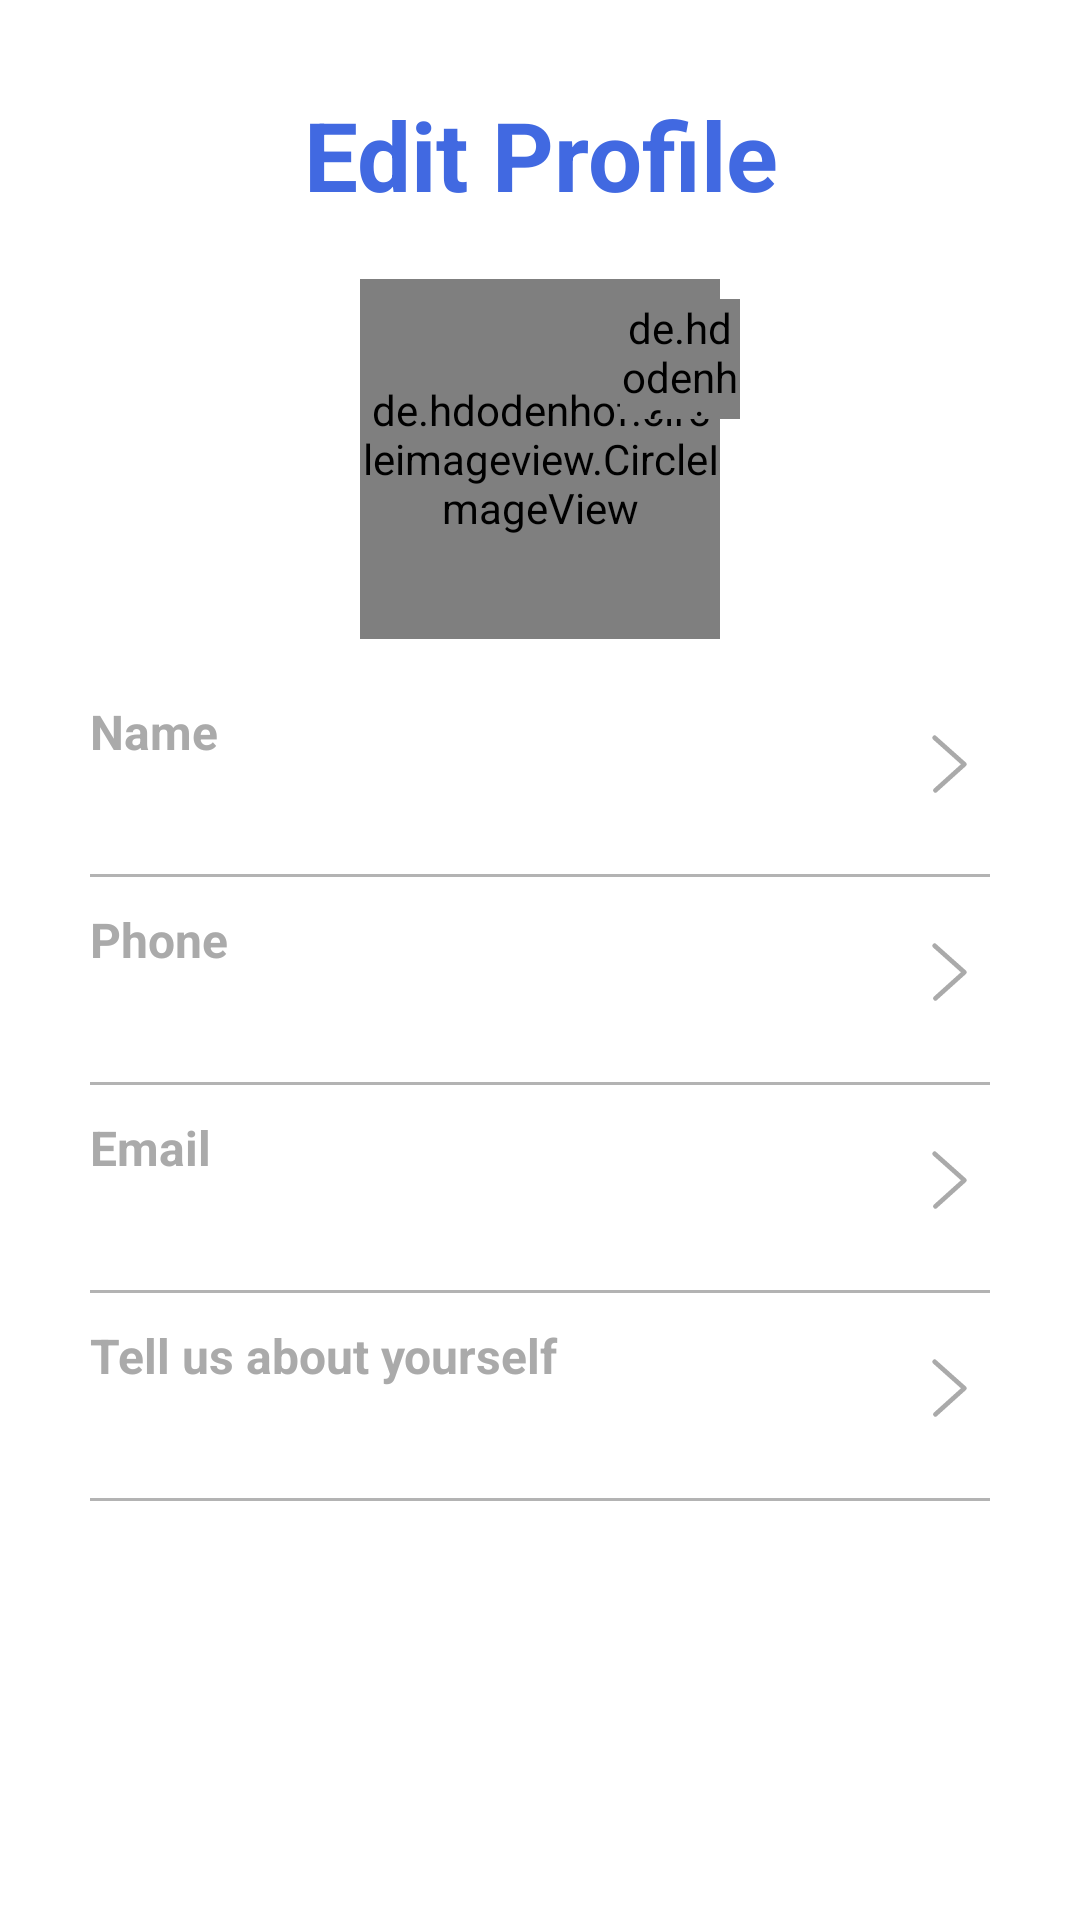

Android layout source for this screen:
<!-- AndroidManifest.xml: application theme Theme.AppCompat.NoActionBar -->
<!-- res/layout/activity_main.xml -->
<?xml version="1.0" encoding="utf-8"?>
<LinearLayout xmlns:android="http://schemas.android.com/apk/res/android"
    xmlns:app="http://schemas.android.com/apk/res-auto"
    xmlns:tools="http://schemas.android.com/tools"
    android:layout_width="match_parent"
    android:layout_height="match_parent"
    android:layout_margin="20dp"
    android:background="@android:color/white"
    android:orientation="vertical"
    android:padding="30dp">

    <TextView
        android:id="@+id/edit_profile_tv"
        android:layout_width="match_parent"
        android:layout_height="wrap_content"
        android:layout_gravity="center_horizontal"
        android:gravity="center_horizontal"
        android:text="Edit Profile"
        android:textColor="#4169E1"
        android:textSize="32sp"
        android:textStyle="bold" />

    <androidx.constraintlayout.widget.ConstraintLayout
        android:layout_width="match_parent"
        android:layout_height="wrap_content">

        <de.hdodenhof.circleimageview.CircleImageView
            android:id="@+id/profile_image"
            android:layout_width="120dp"
            android:layout_height="120dp"
            android:layout_gravity="center"
            android:layout_margin="20dp"
            android:src="@drawable/profile"
            app:civ_border_color="#4169E1"
            app:civ_border_width="5dp"
            app:layout_constraintBottom_toBottomOf="parent"
            app:layout_constraintLeft_toLeftOf="parent"
            app:layout_constraintRight_toRightOf="parent"
            app:layout_constraintTop_toTopOf="parent" />

        <de.hdodenhof.circleimageview.CircleImageView
            android:id="@+id/profile_image1"
            android:layout_width="40dp"
            android:layout_height="40dp"
            android:layout_gravity="center"
            android:src="@drawable/ic_edit"
            app:civ_border_color="@android:color/white"
            app:civ_border_width="2dp"
            app:civ_circle_background_color="#FFFFFF"
            app:layout_constraintBottom_toBottomOf="parent"
            app:layout_constraintHorizontal_bias="0.510"
            app:layout_constraintLeft_toLeftOf="@id/profile_image"
            app:layout_constraintRight_toRightOf="parent"
            app:layout_constraintTop_toTopOf="parent"
            app:layout_constraintVertical_bias="0.222" />
    </androidx.constraintlayout.widget.ConstraintLayout>

    <LinearLayout
        android:id="@+id/name_layout_linear"
        android:layout_width="match_parent"
        android:layout_height="wrap_content"
        android:orientation="horizontal">

        <LinearLayout
            android:layout_width="match_parent"
            android:layout_height="wrap_content"
            android:layout_weight="0.1"
            android:orientation="vertical">

            <TextView
                android:id="@+id/name_label_tv"
                android:layout_width="wrap_content"
                android:layout_height="wrap_content"
                android:text="Name"
                android:textColor="@android:color/darker_gray"
                android:textSize="16sp"
                android:textStyle="bold" />

            <TextView
                android:id="@+id/name_value_tv"
                android:layout_width="wrap_content"
                android:layout_height="wrap_content"
                android:text=""
                android:textColor="@android:color/black"
                android:textSize="16sp"
                android:textStyle="bold" />
        </LinearLayout>

        <ImageView
            android:layout_width="match_parent"
            android:layout_height="20dp"
            android:layout_gravity="center"
            android:layout_weight="1"
            android:src="@drawable/ic_forward_arrow"
            app:tint="@android:color/darker_gray" />
    </LinearLayout>

    <View
        android:layout_width="match_parent"
        android:layout_height="1dp"
        android:layout_marginTop="15dp"
        android:layout_marginBottom="10dp"
        android:background="#b3b3b3" />

    <LinearLayout
        android:id="@+id/phone_layout_linear"
        android:layout_width="match_parent"
        android:layout_height="wrap_content"
        android:orientation="horizontal">

        <LinearLayout
            android:layout_width="match_parent"
            android:layout_height="wrap_content"
            android:layout_weight="0.1"
            android:orientation="vertical">

            <TextView
                android:id="@+id/phone_label_tv"
                android:layout_width="wrap_content"
                android:layout_height="wrap_content"
                android:text="Phone"
                android:textColor="@android:color/darker_gray"
                android:textSize="16sp"
                android:textStyle="bold" />

            <TextView
                android:id="@+id/phone_value_tv"
                android:layout_width="wrap_content"
                android:layout_height="wrap_content"
                android:text=""
                android:textColor="@android:color/black"
                android:textSize="16sp"
                android:textStyle="bold" />
        </LinearLayout>

        <ImageView
            android:layout_width="match_parent"
            android:layout_height="20dp"
            android:layout_gravity="center"
            android:layout_weight="1"
            android:src="@drawable/ic_forward_arrow"
            app:tint="@android:color/darker_gray" />
    </LinearLayout>

    <View
        android:layout_width="match_parent"
        android:layout_height="1dp"
        android:layout_marginTop="15dp"
        android:layout_marginBottom="10dp"
        android:background="#b3b3b3" />

    <LinearLayout
        android:id="@+id/email_layout_linear"
        android:layout_width="match_parent"
        android:layout_height="wrap_content"
        android:orientation="horizontal">

        <LinearLayout
            android:layout_width="match_parent"
            android:layout_height="wrap_content"
            android:layout_weight="0.1"
            android:orientation="vertical">

            <TextView
                android:id="@+id/email_label_tv"
                android:layout_width="wrap_content"
                android:layout_height="wrap_content"
                android:text="Email"
                android:textColor="@android:color/darker_gray"
                android:textSize="16sp"
                android:textStyle="bold" />

            <TextView
                android:id="@+id/email_value_tv"
                android:layout_width="wrap_content"
                android:layout_height="wrap_content"
                android:text=""
                android:textColor="@android:color/black"
                android:textSize="16sp"
                android:textStyle="bold" />
        </LinearLayout>

        <ImageView
            android:layout_width="match_parent"
            android:layout_height="20dp"
            android:layout_gravity="center"
            android:layout_weight="1"
            android:src="@drawable/ic_forward_arrow"
            app:tint="@android:color/darker_gray" />
    </LinearLayout>

    <View
        android:layout_width="match_parent"
        android:layout_height="1dp"
        android:layout_marginTop="15dp"
        android:layout_marginBottom="10dp"
        android:background="#b3b3b3" />

    <LinearLayout
        android:id="@+id/bio_layout_linear"
        android:layout_width="match_parent"
        android:layout_height="wrap_content"
        android:orientation="horizontal">

        <LinearLayout
            android:layout_width="match_parent"
            android:layout_height="wrap_content"
            android:layout_weight="0.1"
            android:orientation="vertical">

            <TextView
                android:id="@+id/intro_label_tv"
                android:layout_width="wrap_content"
                android:layout_height="wrap_content"
                android:text="Tell us about yourself"
                android:textColor="@android:color/darker_gray"
                android:textSize="16sp"
                android:textStyle="bold" />

            <TextView
                android:id="@+id/intro_value_tv"
                android:layout_width="wrap_content"
                android:layout_height="wrap_content"
                android:text=""
                android:textColor="@android:color/black"
                android:textSize="16sp"
                android:textStyle="bold" />
        </LinearLayout>

        <ImageView
            android:layout_width="match_parent"
            android:layout_height="20dp"
            android:layout_gravity="center"
            android:layout_weight="1"
            android:src="@drawable/ic_forward_arrow"
            app:tint="@android:color/darker_gray" />
    </LinearLayout>

    <View
        android:layout_width="match_parent"
        android:layout_height="1dp"
        android:layout_marginTop="15dp"
        android:layout_marginBottom="10dp"
        android:background="#b3b3b3" />
</LinearLayout>
<!-- resources referenced by this layout -->
<resources>
  <!-- drawable ic_edit (drawable) -->
  <vector xmlns:android="http://schemas.android.com/apk/res/android"
      android:width="480dp"
      android:height="480dp"
      android:viewportWidth="480"
      android:viewportHeight="480">
      <path
          android:fillColor="@android:color/transparent"
          android:pathData="m240,0c-132.547,0 -240,107.453 -240,240s107.453,240 240,240 240,-107.453 240,-240c-0.148,-132.484 -107.516,-239.852 -240,-240zM240,464c-123.711,0 -224,-100.289 -224,-224s100.289,-224 224,-224 224,100.289 224,224c-0.141,123.652 -100.348,223.859 -224,224zM240,464" />
      <path
          android:fillColor="#4169e1"
          android:pathData="m336,328h-127.434l111.602,-111.602 11.313,-11.309c15.504,-15.641 15.449,-40.875 -0.125,-56.445 -15.57,-15.574 -40.805,-15.629 -56.445,-0.125l-11.309,11.313 -113.137,113.137 -0.074,0.094c-0.641,0.68 -1.16,1.465 -1.535,2.32 -0.094,0.227 -0.16,0.441 -0.238,0.664 -0.129,0.301 -0.238,0.609 -0.328,0.922l-12.121,57.375c-0.078,0.453 -0.113,0.91 -0.113,1.367 0,0.105 -0.055,0.184 -0.055,0.289v0.121c0.023,0.926 0.207,1.84 0.543,2.703 0.082,0.199 0.16,0.383 0.258,0.574 0.367,0.828 0.879,1.586 1.504,2.242 1.508,1.516 3.559,2.367 5.695,2.359h192c4.418,0 8,-3.582 8,-8s-3.582,-8 -8,-8zM185.281,319.105 L154.398,325.602 160.93,294.688 173.121,306.879zM286.223,159.832c9.504,-9.055 24.441,-9.055 33.945,0 9.375,9.371 9.375,24.57 0,33.945l-5.664,5.656 -33.938,-33.938zM269.258,176.801 L286.223,193.77 303.199,210.742 201.367,312.566 184.398,295.602 167.434,278.625zM269.258,176.801" />
  </vector>
  <!-- drawable ic_forward_arrow (drawable) -->
  <vector xmlns:android="http://schemas.android.com/apk/res/android"
      android:width="11dp"
      android:height="16dp"
      android:viewportWidth="11"
      android:viewportHeight="16">
      <path
          android:pathData="M1.5,0.991L9.491,8.07M1.715,15.032L9.491,8.07"
          android:strokeWidth="1.25"
          android:fillColor="#00000000"
          android:fillType="evenOdd"
          android:strokeColor="#000"
          android:strokeLineCap="round"/>
  </vector>
  <!-- drawable profile: jpeg bitmap (drawable, 86008 bytes) -->
</resources>
